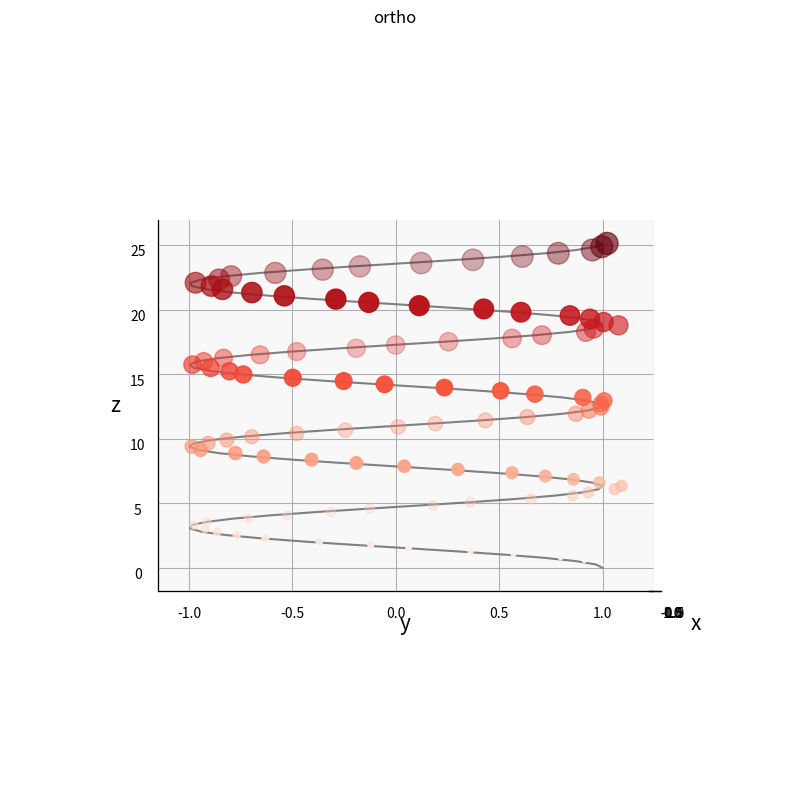

Reproduce this figure in Python.
from mpl_toolkits import mplot3d

import numpy as np
import matplotlib.pyplot as plt

plt.figure(figsize=(10,10), dpi=100)
ax = plt.axes(projection='3d',proj_type='ortho')

Num_period=8
Num_points=100
Amp_Rand=0.1

# Data for a three-dimensional line
zline = np.linspace(0, np.pi*Num_period, Num_points)
xline = np.sin(zline)
yline = np.cos(zline)


# Data for three-dimensional scattered points
zdata = np.linspace(0, np.pi*Num_period, Num_points)
xdata = np.sin(zdata) + Amp_Rand * np.random.rand(Num_points)
ydata = np.cos(zdata) + Amp_Rand * np.random.rand(Num_points)

#Example 1, plot 3D lines and 3D points
ax.plot3D(xline, yline, zline, 'gray')
# ax.scatter3D(xdata, ydata, zdata, c=zdata, s=20, cmap='Reds');

# #Example 2, change the size of dots
ax.scatter3D(xdata, ydata, zdata, c=zdata, s=zdata*10, cmap='Reds');

#Example 3, change the view points
phi=0
theta=0
ax.view_init(phi, theta)
ax.set_title('phi='+str(phi)+',theta='+str(theta))

#Example 4, change the projection type
ax.set_proj_type('ortho')
ax.set_title('ortho')
# ax.set_proj_type('persp')
# ax.set_title('persp')
plt.draw()

# #Example 5, set up the parameters of axis
ax.set_xlabel('x',fontsize=15)
ax.set_ylabel('y',fontsize=15)
ax.set_zlabel('z',fontsize=15)
# ax.set_xlabel('x',fontsize=15,labelpad=10)
# ax.set_ylabel('y',fontsize=25,labelpad=15)
# ax.set_zlabel('z',fontsize=45,labelpad=10)
# ax.xaxis.set_tick_params(labelsize=20)
# ax.yaxis.set_tick_params(labelsize=20)
# ax.zaxis.set_tick_params(labelsize=20)



# plt.savefig('3D.pdf')
# plt.savefig('3D.png')
